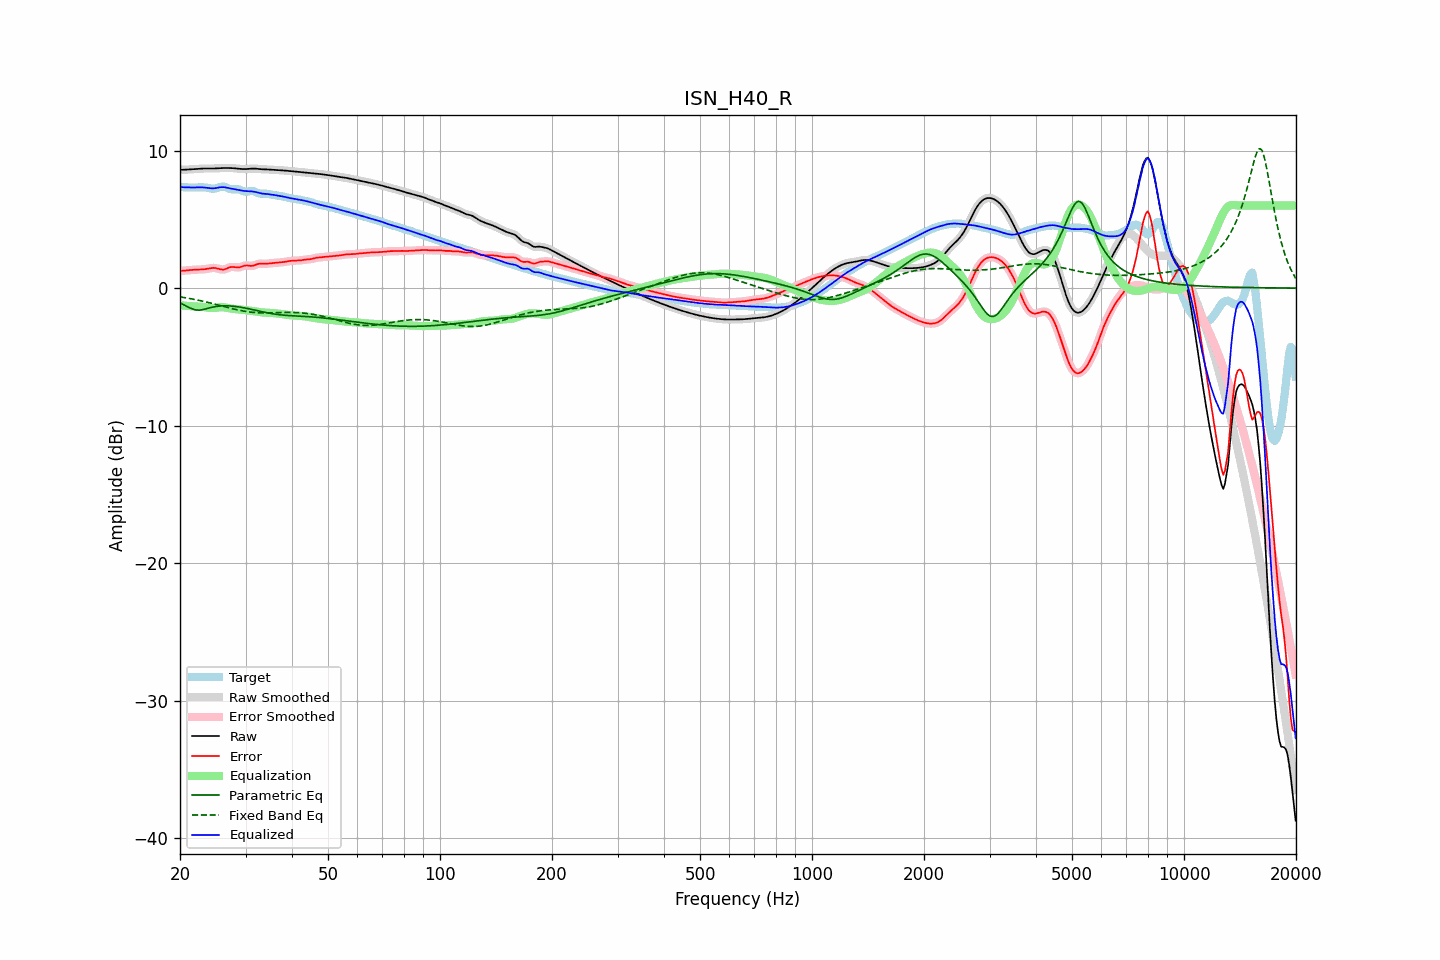

The file beside this chart, header and first rows:
frequency, raw, error, smoothed, error_smoothed, equalization, parametric_eq, fixed_band_eq, equalized_raw, equalized_smoothed, target
20.00, 8.60, 1.25, 8.60, 1.25, -1.25, -1.07, -0.64, 7.35, 7.35, 7.34
20.20, 8.60, 1.26, 8.60, 1.26, -1.26, -1.13, -0.66, 7.34, 7.34, 7.34
20.40, 8.60, 1.26, 8.60, 1.27, -1.27, -1.19, -0.67, 7.33, 7.33, 7.34
20.61, 8.61, 1.27, 8.61, 1.27, -1.28, -1.25, -0.69, 7.33, 7.33, 7.33
20.81, 8.61, 1.29, 8.61, 1.29, -1.29, -1.31, -0.71, 7.32, 7.32, 7.33
21.02, 8.62, 1.30, 8.62, 1.30, -1.30, -1.37, -0.73, 7.32, 7.32, 7.32
21.23, 8.62, 1.31, 8.62, 1.31, -1.31, -1.43, -0.75, 7.32, 7.32, 7.31
21.44, 8.63, 1.32, 8.63, 1.32, -1.32, -1.48, -0.78, 7.31, 7.31, 7.31
21.66, 8.64, 1.33, 8.64, 1.33, -1.33, -1.53, -0.80, 7.31, 7.31, 7.31
21.87, 8.65, 1.34, 8.65, 1.34, -1.33, -1.56, -0.82, 7.31, 7.31, 7.31
22.09, 8.65, 1.34, 8.65, 1.34, -1.34, -1.59, -0.84, 7.32, 7.32, 7.31
22.31, 8.66, 1.34, 8.66, 1.34, -1.34, -1.59, -0.87, 7.32, 7.32, 7.32
22.54, 8.67, 1.35, 8.67, 1.35, -1.35, -1.60, -0.89, 7.32, 7.32, 7.32
22.76, 8.68, 1.35, 8.68, 1.35, -1.36, -1.59, -0.92, 7.33, 7.33, 7.33
22.99, 8.69, 1.36, 8.69, 1.36, -1.37, -1.57, -0.95, 7.32, 7.32, 7.33
23.22, 8.69, 1.37, 8.69, 1.37, -1.38, -1.54, -0.97, 7.31, 7.31, 7.32
23.45, 8.70, 1.38, 8.70, 1.39, -1.40, -1.51, -1.00, 7.30, 7.30, 7.31
23.69, 8.70, 1.40, 8.70, 1.41, -1.41, -1.48, -1.03, 7.28, 7.28, 7.29
23.92, 8.69, 1.43, 8.69, 1.43, -1.43, -1.45, -1.06, 7.26, 7.26, 7.27
24.16, 8.69, 1.45, 8.69, 1.45, -1.44, -1.42, -1.08, 7.25, 7.25, 7.24
24.40, 8.69, 1.46, 8.69, 1.46, -1.45, -1.39, -1.11, 7.24, 7.24, 7.23
24.65, 8.69, 1.47, 8.69, 1.47, -1.44, -1.37, -1.14, 7.25, 7.25, 7.22
24.89, 8.70, 1.46, 8.70, 1.46, -1.43, -1.34, -1.17, 7.26, 7.26, 7.24
25.14, 8.70, 1.44, 8.70, 1.43, -1.42, -1.33, -1.20, 7.29, 7.29, 7.27
25.39, 8.71, 1.40, 8.71, 1.40, -1.40, -1.31, -1.23, 7.31, 7.31, 7.31
25.65, 8.72, 1.37, 8.72, 1.37, -1.39, -1.30, -1.27, 7.33, 7.33, 7.35
25.91, 8.73, 1.35, 8.73, 1.35, -1.39, -1.29, -1.30, 7.34, 7.34, 7.37
26.16, 8.73, 1.35, 8.73, 1.35, -1.39, -1.29, -1.33, 7.34, 7.34, 7.38
26.43, 8.73, 1.37, 8.73, 1.38, -1.41, -1.28, -1.36, 7.33, 7.33, 7.36
26.69, 8.73, 1.42, 8.73, 1.42, -1.43, -1.29, -1.39, 7.30, 7.30, 7.31
26.96, 8.73, 1.47, 8.73, 1.47, -1.45, -1.29, -1.42, 7.28, 7.28, 7.26
27.23, 8.73, 1.52, 8.73, 1.51, -1.47, -1.30, -1.45, 7.25, 7.25, 7.21
27.50, 8.72, 1.54, 8.72, 1.54, -1.49, -1.30, -1.48, 7.23, 7.23, 7.18
27.77, 8.72, 1.54, 8.72, 1.54, -1.51, -1.32, -1.51, 7.21, 7.21, 7.18
28.05, 8.71, 1.53, 8.71, 1.52, -1.52, -1.33, -1.53, 7.19, 7.19, 7.18
28.33, 8.70, 1.51, 8.70, 1.51, -1.53, -1.34, -1.56, 7.16, 7.16, 7.19
28.62, 8.68, 1.50, 8.68, 1.50, -1.54, -1.36, -1.59, 7.14, 7.14, 7.18
28.90, 8.67, 1.51, 8.67, 1.52, -1.55, -1.38, -1.61, 7.12, 7.12, 7.16
29.19, 8.66, 1.55, 8.66, 1.55, -1.56, -1.39, -1.64, 7.10, 7.10, 7.11
29.48, 8.65, 1.59, 8.65, 1.59, -1.58, -1.41, -1.66, 7.07, 7.08, 7.06
29.78, 8.65, 1.62, 8.65, 1.62, -1.59, -1.44, -1.68, 7.06, 7.06, 7.03
30.08, 8.65, 1.65, 8.65, 1.64, -1.60, -1.46, -1.70, 7.05, 7.05, 7.01
30.38, 8.66, 1.64, 8.66, 1.64, -1.62, -1.48, -1.72, 7.04, 7.04, 7.02
30.68, 8.67, 1.63, 8.67, 1.63, -1.63, -1.51, -1.73, 7.04, 7.04, 7.05
30.99, 8.68, 1.62, 8.68, 1.62, -1.65, -1.53, -1.75, 7.03, 7.03, 7.07
31.30, 8.69, 1.62, 8.69, 1.63, -1.66, -1.56, -1.76, 7.02, 7.02, 7.07
31.61, 8.69, 1.65, 8.69, 1.65, -1.68, -1.58, -1.77, 7.01, 7.01, 7.04
31.93, 8.68, 1.69, 8.68, 1.69, -1.70, -1.61, -1.78, 6.99, 6.99, 6.99
32.24, 8.67, 1.73, 8.67, 1.73, -1.71, -1.64, -1.79, 6.96, 6.96, 6.94
32.57, 8.66, 1.77, 8.66, 1.76, -1.73, -1.66, -1.79, 6.92, 6.92, 6.89
32.89, 8.65, 1.78, 8.65, 1.78, -1.75, -1.69, -1.80, 6.89, 6.90, 6.87
33.22, 8.64, 1.78, 8.64, 1.78, -1.77, -1.71, -1.80, 6.87, 6.87, 6.86
33.55, 8.64, 1.77, 8.64, 1.77, -1.78, -1.74, -1.80, 6.86, 6.86, 6.87
33.89, 8.63, 1.77, 8.63, 1.77, -1.78, -1.76, -1.80, 6.85, 6.85, 6.87
34.23, 8.63, 1.77, 8.63, 1.77, -1.79, -1.79, -1.80, 6.84, 6.84, 6.86
34.57, 8.62, 1.79, 8.62, 1.79, -1.79, -1.81, -1.80, 6.83, 6.83, 6.84
34.92, 8.61, 1.80, 8.61, 1.80, -1.80, -1.83, -1.80, 6.82, 6.82, 6.81
35.27, 8.60, 1.81, 8.60, 1.81, -1.81, -1.85, -1.79, 6.80, 6.80, 6.79
35.62, 8.60, 1.82, 8.60, 1.82, -1.82, -1.87, -1.79, 6.78, 6.78, 6.77
35.97, 8.59, 1.83, 8.59, 1.83, -1.83, -1.89, -1.79, 6.76, 6.76, 6.75
... 635 more rows
